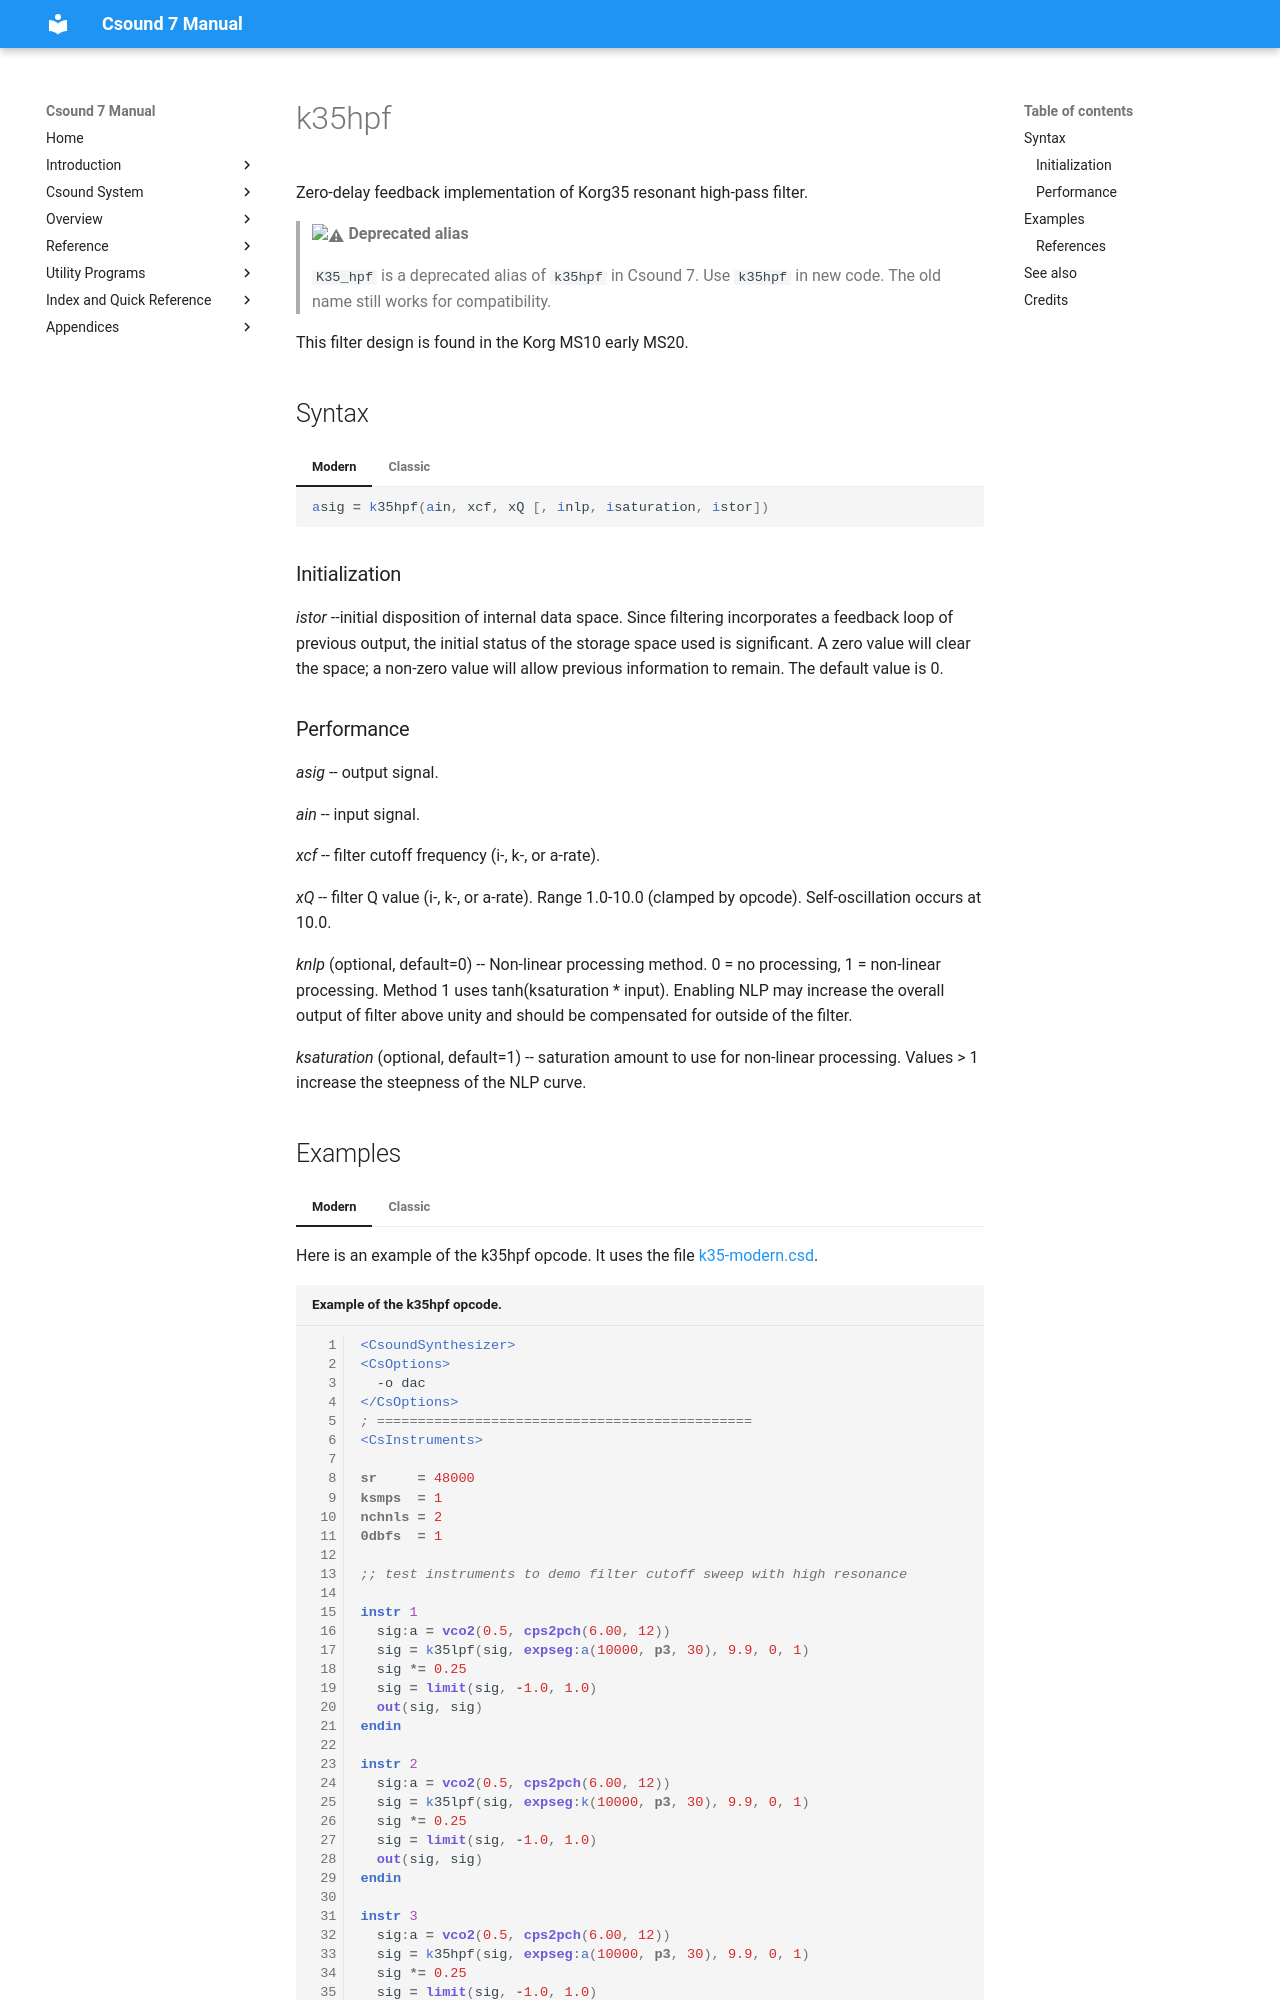

repository: csound/manual · page: opcodes/k35_hpf/index.html · generator: mkdocs

<!--
id:k35_hpf
category:Signal Modifiers:Standard Filters
-->
# k35hpf
Zero-delay feedback implementation of Korg35 resonant high-pass filter.

> :warning: **Deprecated alias**
>
> `K35_hpf` is a deprecated alias of `k35hpf` in Csound 7. Use `k35hpf` in new code. The old name still works for compatibility.

This filter design is found in the Korg MS10 early MS20.

## Syntax
=== "Modern"
    ``` csound-orc
    asig = k35hpf(ain, xcf, xQ [, inlp, isaturation, istor])
    ```

=== "Classic"
    ``` csound-orc
    asig K35_hpf ain, xcf, xQ [, inlp, isaturation, istor]
    ```

### Initialization

_istor_ --initial disposition of internal data space. Since filtering incorporates a feedback loop of previous output, the initial status of the storage space used is significant.  A zero value will clear the space; a non-zero value will allow previous information to remain. The default value is 0.
